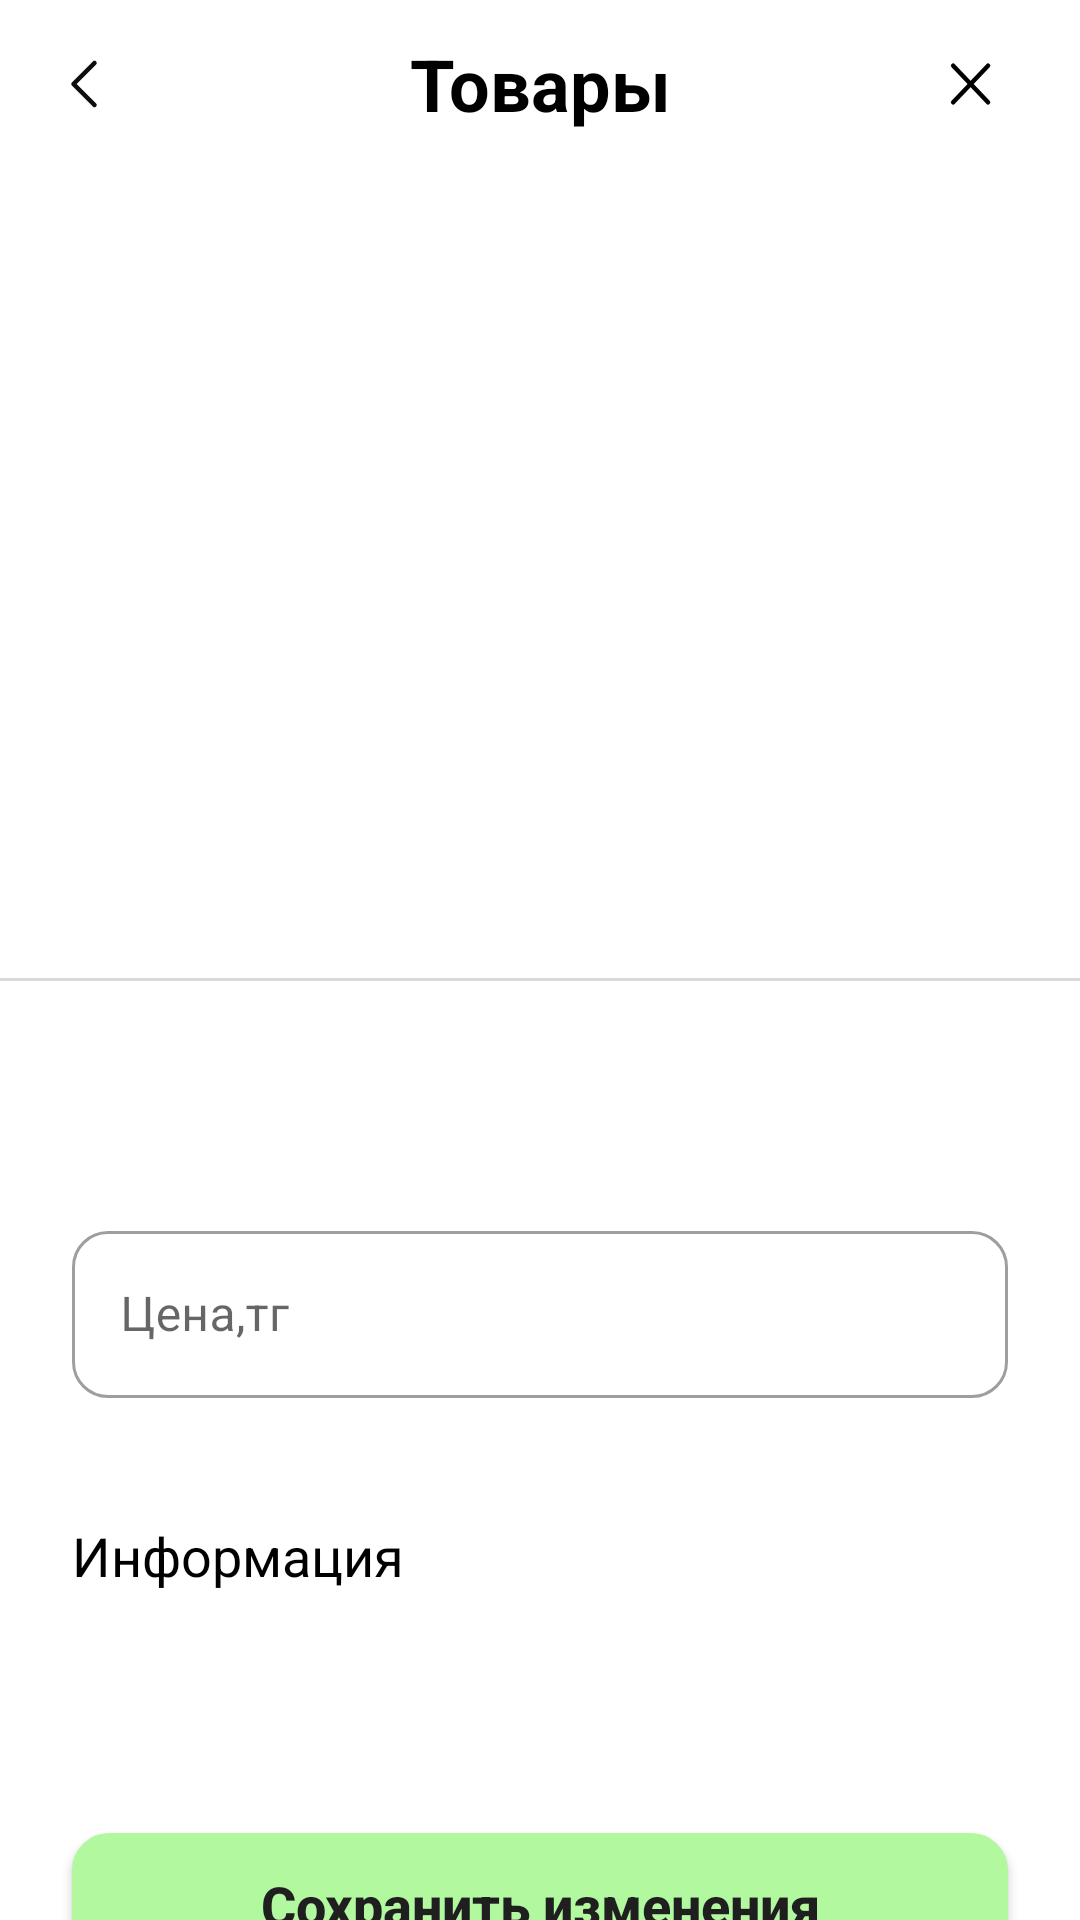

Reconstruct the res/layout file that produces this screen, plus the resources it refers to.
<!-- AndroidManifest.xml: application theme Theme.Qmart -->
<!-- res/layout/fragment_product_info_detail.xml -->
<?xml version="1.0" encoding="utf-8"?>
<androidx.core.widget.NestedScrollView xmlns:android="http://schemas.android.com/apk/res/android"
    xmlns:app="http://schemas.android.com/apk/res-auto"
    xmlns:tools="http://schemas.android.com/tools"
    android:layout_width="match_parent"
    android:layout_height="match_parent">

    <LinearLayout
        android:layout_width="match_parent"
        android:layout_height="match_parent"
        android:orientation="vertical"
        tools:context=".ui.product.ProductInfoDetailFragment">

        <Toolbar
            android:id="@+id/toolbar"
            android:layout_width="match_parent"
            android:layout_height="wrap_content"
            android:navigationIcon="@drawable/ic_back_button"
            android:title=" ">

            <TextView
                android:id="@+id/title"
                style="@style/ToolbarTitleTextStyle"
                android:layout_width="wrap_content"
                android:layout_height="wrap_content"
                android:text="@string/menu_products" />

            <ImageView
                android:id="@+id/closeButton"
                android:layout_width="wrap_content"
                android:layout_height="wrap_content"
                android:layout_gravity="end"
                android:layout_marginEnd="24dp"
                android:background="?attr/selectableItemBackgroundBorderless"
                android:src="@drawable/ic_close_button" />
        </Toolbar>

        <com.google.android.material.tabs.TabLayout
            android:id="@+id/productTabLayout"
            android:layout_width="match_parent"
            android:layout_height="wrap_content" />

        <com.google.android.material.imageview.ShapeableImageView
            android:id="@+id/productImageView"
            android:layout_width="match_parent"
            android:layout_height="190dp"
            android:layout_marginHorizontal="44dp"
            android:layout_marginTop="16dp"
            android:scaleType="fitXY"
            app:shapeAppearance="@style/ShapeAppearance.Material3.Corner.ExtraSmall"
            tools:src="@tools:sample/backgrounds/scenic" />

        <View
            android:layout_width="match_parent"
            android:layout_height="1dp"
            android:layout_marginTop="16dp"
            android:background="@color/grey_200" />

        <TextView
            android:id="@+id/productCategoryTextView"
            style="@style/TextInputStyle.12"
            android:layout_width="match_parent"
            android:layout_height="wrap_content"
            android:layout_marginHorizontal="24dp"
            android:layout_marginTop="16dp"
            tools:text="Молочные продукты" />

        <TextView
            android:id="@+id/productNameTextView"
            style="@style/TextInputStyle.16"
            android:layout_width="match_parent"
            android:layout_height="wrap_content"
            android:layout_marginHorizontal="24dp"
            android:layout_marginTop="8dp"
            tools:text="Домашние печеньки овсяное 1кг " />

        <com.google.android.material.textfield.TextInputLayout
            style="@style/Widget.MaterialComponents.TextInputLayout.OutlinedBox"
            android:layout_width="match_parent"
            android:layout_height="wrap_content"
            android:layout_marginHorizontal="24dp"
            android:layout_marginTop="16dp"
            android:hint="@string/product_cost_edit_hint"
            app:boxCornerRadiusBottomEnd="12dp"
            app:boxCornerRadiusBottomStart="12dp"
            app:boxCornerRadiusTopEnd="12dp"
            app:boxCornerRadiusTopStart="12dp">

            <com.google.android.material.textfield.TextInputEditText
                android:id="@+id/productCostEditText"
                android:layout_width="match_parent"
                android:layout_height="match_parent"
                android:imeOptions="actionDone"
                android:inputType="number" />

        </com.google.android.material.textfield.TextInputLayout>

        <TextView
            android:id="@+id/lowCostTextView"
            style="@style/TextInputStyle.12"
            android:layout_width="match_parent"
            android:layout_height="wrap_content"
            android:layout_marginHorizontal="24dp"
            android:layout_marginTop="8dp"
            tools:text="Самая низкая цена 776тг" />

        <TextView
            style="@style/TextInputStyle.18"
            android:layout_width="match_parent"
            android:layout_height="wrap_content"
            android:layout_marginHorizontal="24dp"
            android:layout_marginTop="16dp"
            android:text="@string/information" />


        <TextView
            android:id="@+id/productDescriptionTextView"
            style="@style/TextInputStyle.15"
            android:layout_width="match_parent"
            android:layout_height="wrap_content"
            android:layout_marginHorizontal="24dp"
            android:layout_marginTop="16dp"
            tools:text="Очень вкусные пончики к чаю с шоколадной начинкой. Очень вкусные пончики к чаю с шоколадной начинкой. Очень вкусные пончики к чаю с шоколадной начинкой. Очень вкусные пончики к чаю с шоколадной начинкой." />

        <Button
            android:id="@+id/saveChangesButton"
            style="@style/Button.Green"
            android:layout_width="match_parent"
            android:layout_height="wrap_content"
            android:layout_marginHorizontal="24dp"
            android:layout_marginTop="44dp"
            android:layout_marginBottom="24dp"
            android:text="@string/save_changes" />

        <Button
            android:id="@+id/delete"
            android:layout_width="match_parent"
            android:layout_height="wrap_content"
            android:layout_marginHorizontal="24dp"
            android:layout_marginTop="16dp"
            android:layout_marginBottom="24dp"
            android:background="@drawable/bg_red_btn"
            android:text="Удалить"
            android:textColor="@color/red" />


    </LinearLayout>

</androidx.core.widget.NestedScrollView>
<!-- resources referenced by this layout -->
<resources>
  <color name="grey_200">#D9D9D9</color>
  <color name="red">#E70000</color>
  <!-- drawable bg_red_btn (drawable) -->
  <?xml version="1.0" encoding="utf-8"?>
  <selector xmlns:android="http://schemas.android.com/apk/res/android">
      <item>
          <shape android:shape="rectangle">
              <solid android:color="@android:color/transparent" />
              <corners android:radius="12dp" />
              <stroke android:width="1dp" android:color="@color/red" />
          </shape>
      </item>
  </selector>
  <!-- drawable ic_back_button (drawable) -->
  <vector xmlns:android="http://schemas.android.com/apk/res/android"
      android:width="24dp"
      android:height="24dp"
      android:viewportWidth="24"
      android:viewportHeight="24">
    <path
        android:pathData="M15.5,19L8.5,12L15.5,5"
        android:strokeLineJoin="round"
        android:strokeWidth="1.5"
        android:fillColor="#00000000"
        android:strokeColor="#0D0D0D"
        android:strokeLineCap="round"/>
  </vector>
  <string name="information">Информация</string>
  <string name="menu_products">Товары</string>
  <string name="product_cost_edit_hint">Цена,тг</string>
  <string name="save_changes">Сохранить изменения</string>
  <style name="Button.Green" parent="ThemeOverlay.AppCompat">
          <item name="android:background">@drawable/shape_r12</item>
          <item name="backgroundTint">@color/green</item>
          <item name="android:textColor">@color/black_text</item>
          <item name="android:textSize">18sp</item>
          <item name="android:textStyle">bold</item>
          <item name="android:textAllCaps">false</item>
      </style>
  <style name="TextInputStyle.12" parent="TextAppearance.AppCompat">
          <item name="android:textSize">@dimen/text_12</item>
          <item name="android:textColor">@color/grey_600</item>
      </style>
  <style name="TextInputStyle.15" parent="TextAppearance.AppCompat">
          <item name="android:textSize">@dimen/text_15</item>
          <item name="android:textColor">#0D0D0D</item>
      </style>
  <style name="TextInputStyle.16" parent="TextAppearance.AppCompat">
          <item name="android:textSize">@dimen/text_16</item>
          <item name="android:textColor">@color/black</item>
      </style>
  <style name="TextInputStyle.18" parent="TextAppearance.AppCompat">
          <item name="android:textSize">@dimen/text_18</item>
          <item name="android:textColor">@color/black</item>
      </style>
  <style name="ToolbarTitleTextStyle" parent="Widget.AppCompat.Toolbar">
          <item name="android:textSize">@dimen/text_24</item>
          <item name="android:textStyle">bold</item>
          <item name="android:textColor">@color/black</item>
          <item name="android:layout_gravity">center</item>
          <item name="android:gravity">center</item>
      </style>
  <!-- drawable shape_r12 (drawable) -->
  <?xml version="1.0" encoding="utf-8"?>
  <shape xmlns:android="http://schemas.android.com/apk/res/android">
      <solid android:color="@color/white" />
      <corners android:radius="12dp" />
      <stroke android:color="@color/grey" android:width="1dp" />
  </shape>
  <color name="green">#B1F89F</color>
  <color name="black_text">#1F1F1F</color>
  <dimen name="text_12">12sp</dimen>
  <color name="grey_600">#6A6A6A</color>
  <dimen name="text_15">15sp</dimen>
  <dimen name="text_16">16sp</dimen>
  <color name="black">#FF000000</color>
  <dimen name="text_18">18sp</dimen>
  <dimen name="text_24">24sp</dimen>
  <color name="orange_500">#FF9431</color>
  <color name="orange_700">#FF8126</color>
  <color name="white">#FFFFFFFF</color>
  <color name="grey">#E8E8E8</color>
</resources>
